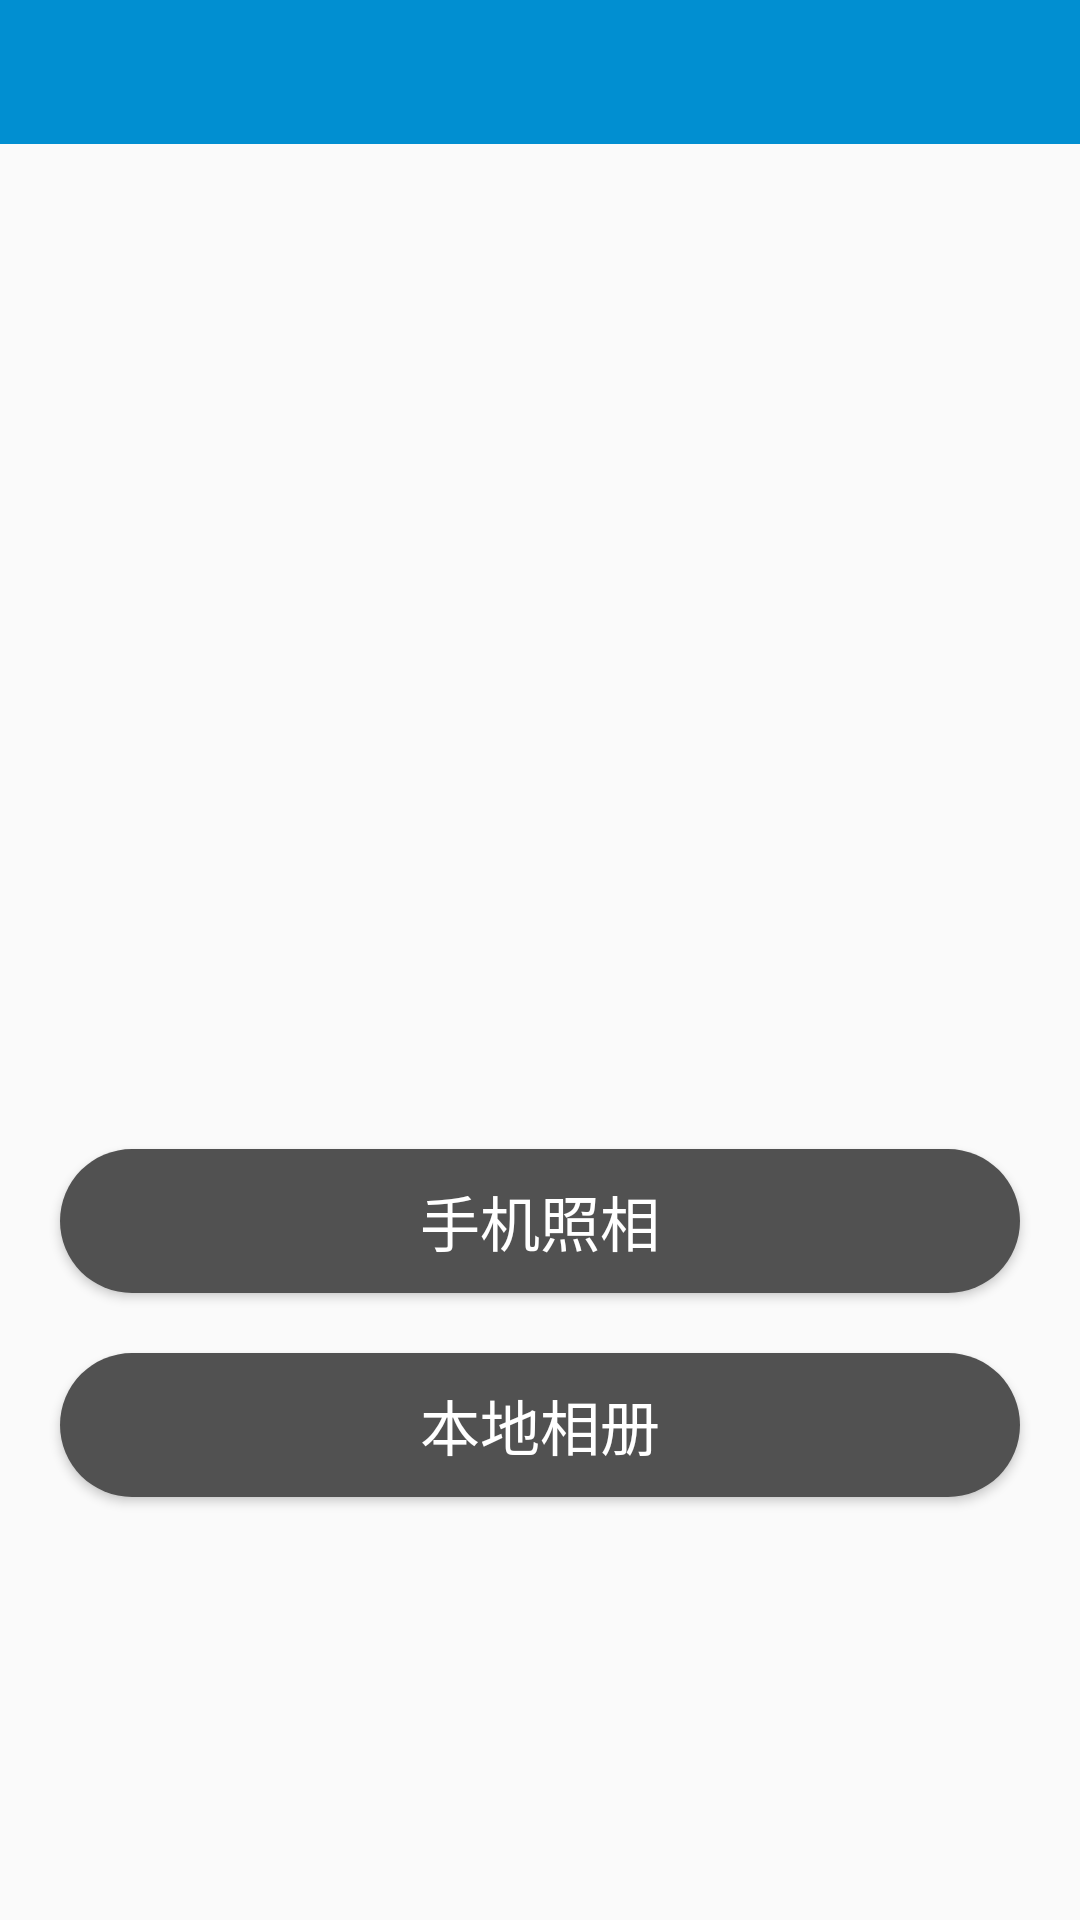

Produce the Android XML layout that renders to this screen, including the resource entries it uses.
<!-- AndroidManifest.xml: application theme AppTheme.NoActionBar -->
<!-- res/layout/update_header.xml -->
<?xml version="1.0" encoding="utf-8"?>
<LinearLayout xmlns:android="http://schemas.android.com/apk/res/android"
    android:layout_width="match_parent"
    android:layout_height="match_parent"
    android:orientation="vertical">
    <include layout="@layout/common_title"/>
    <ImageView
        android:id="@+id/headImage"
        android:layout_marginTop="15dp"
        android:layout_width="300dp"
        android:layout_height="300dp"
        android:src="@drawable/head"
        android:layout_gravity="center" />

    <Button
        android:id="@+id/camera"
        android:layout_marginTop="20dp"
        android:layout_below="@+id/headimageview"
        android:layout_width="match_parent"
        android:layout_height="wrap_content"
        android:background="@drawable/loginbutton"
        android:text="手机照相"
        android:textColor="@color/white"
        android:textSize="20sp"
        android:layout_marginLeft="20dp"
        android:layout_marginRight="20dp"/>

    <Button
        android:id="@+id/picture"
        android:layout_marginTop="20dp"
        android:layout_below="@+id/button01"
        android:layout_width="match_parent"
        android:layout_height="wrap_content"
        android:background="@drawable/loginbutton"
        android:text="本地相册"
        android:textColor="@color/white"
        android:textSize="20sp"
        android:layout_marginLeft="20dp"
        android:layout_marginRight="20dp"/>

</LinearLayout>
<!-- res/layout/common_title.xml (included above) -->
<LinearLayout xmlns:android="http://schemas.android.com/apk/res/android"
    android:layout_width="match_parent"
    android:layout_height="48dp"
    android:background="@color/colorPrimary"
    android:orientation="horizontal">


    <LinearLayout
        android:id="@+id/ll_back"
        android:layout_width="68dp"
        android:layout_height="48dp"
        android:gravity="left|center_vertical">

        <ImageView
            android:layout_width="wrap_content"
            android:layout_height="wrap_content"
            android:layout_marginLeft="8dp"
            android:src="@drawable/common_bt_navbar_back" />

    </LinearLayout>

    <TextView
        android:id="@+id/tv_title"
        android:layout_width="match_parent"
        android:layout_height="match_parent"
        android:layout_marginLeft="8dp"
        android:layout_weight="1"
        android:ellipsize="end"
        android:gravity="center"
        android:maxLines="1"
        android:textColor="@color/white"
        android:textSize="18sp"
        android:textStyle="bold" />

    <TextView
        android:id="@+id/tv_right"
        android:layout_width="60dp"
        android:layout_height="48dp"
        android:layout_marginRight="16dp"
        android:layout_weight="0"
        android:gravity="right|center_vertical"
        android:textSize="16sp"
        android:textStyle="bold"
        android:textColor="@color/white"/>
</LinearLayout>
<!-- resources referenced by this layout -->
<resources>
  <color name="colorPrimary">#018FD1</color>
  <color name="white">#ffffff</color>
  <!-- drawable loginbutton (drawable) -->
  <?xml version="1.0" encoding="UTF-8"?>
  <shape
      xmlns:android="http://schemas.android.com/apk/res/android"
      android:shape="rectangle">
      
      <solid android:color="@color/nav" />
  
      
      
      <corners android:radius="80dip" />
  </shape>
  <style name="AppTheme.NoActionBar">
          <item name="windowActionBar">false</item>
          <item name="windowNoTitle">true</item>
      </style>
  <color name="nav">#515151</color>
</resources>
